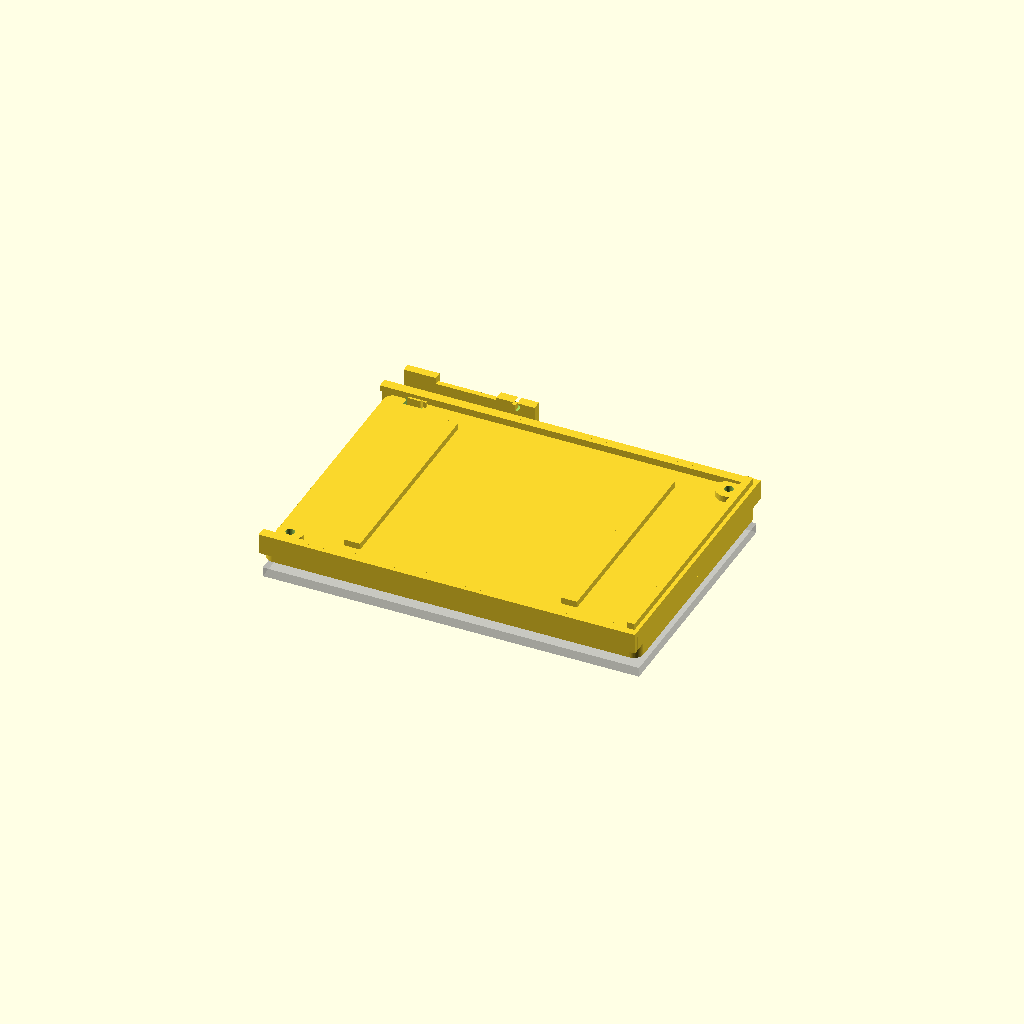
Cell 1 — every parameter at its default value.
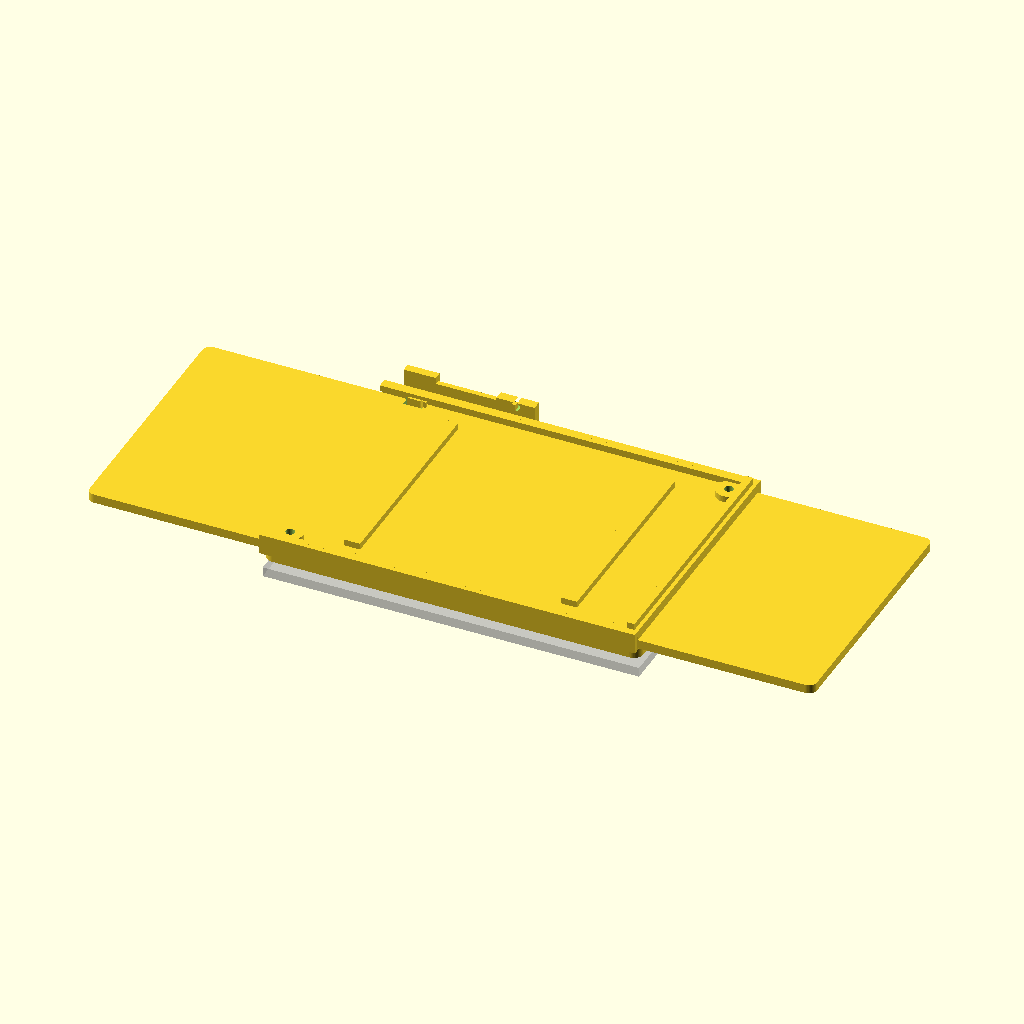
Cell 2: tray_w = 228 (everything else at default).
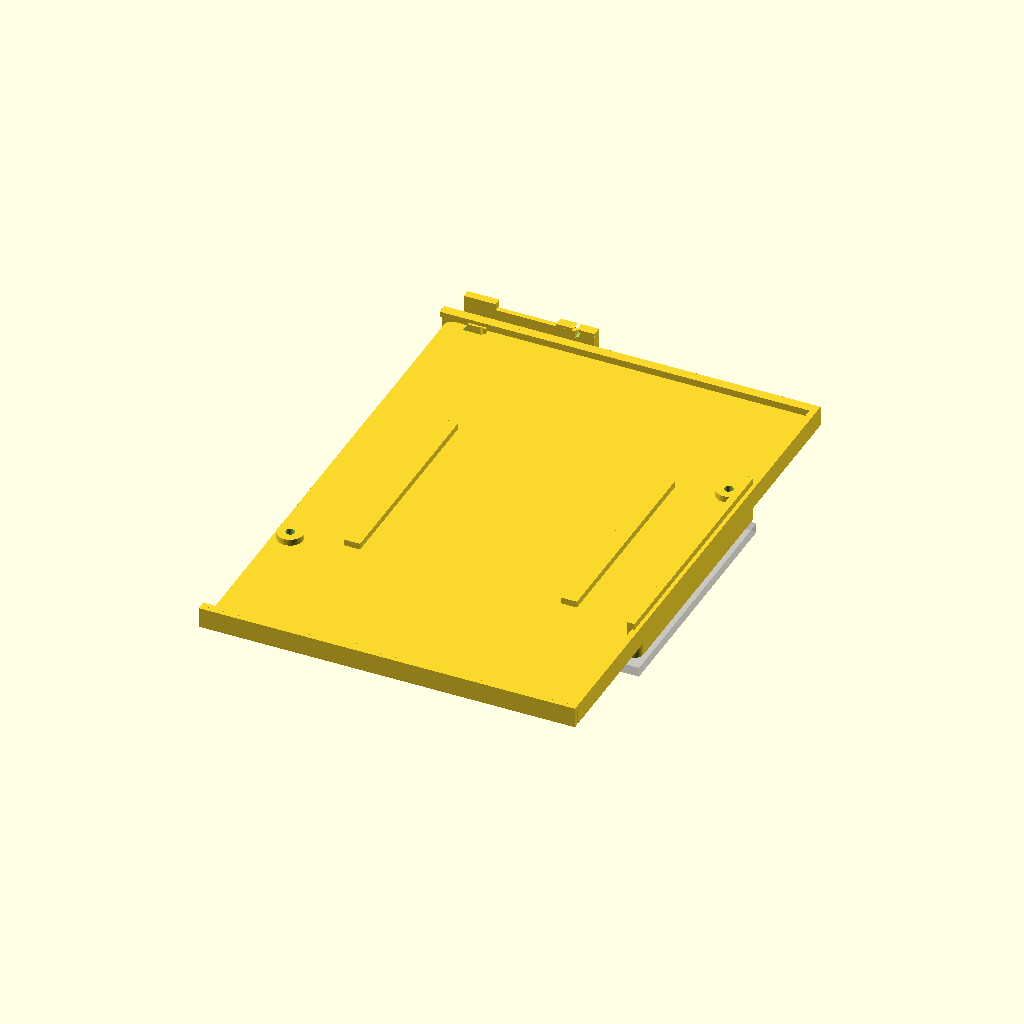
Cell 3: tray_h = 161.2 (everything else at default).
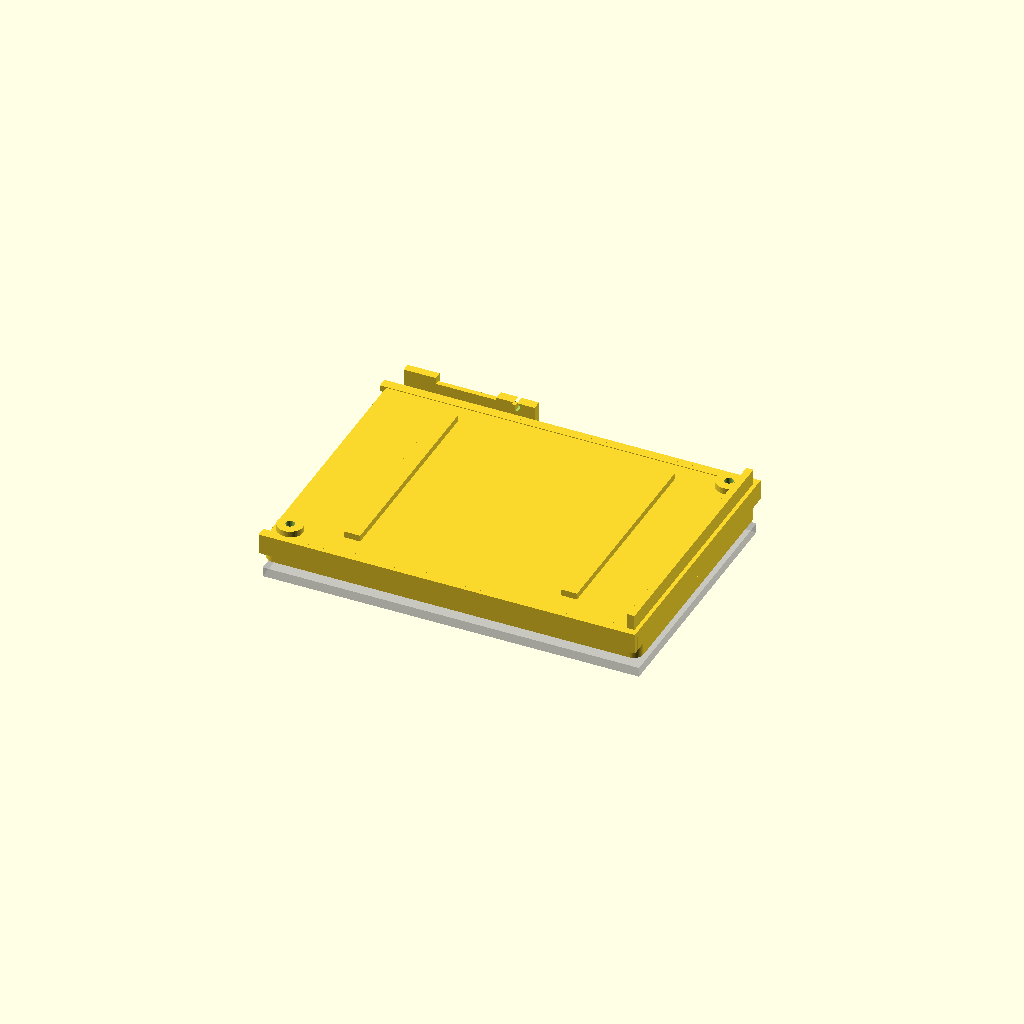
Cell 4: the same model with tray_t = 5.6.
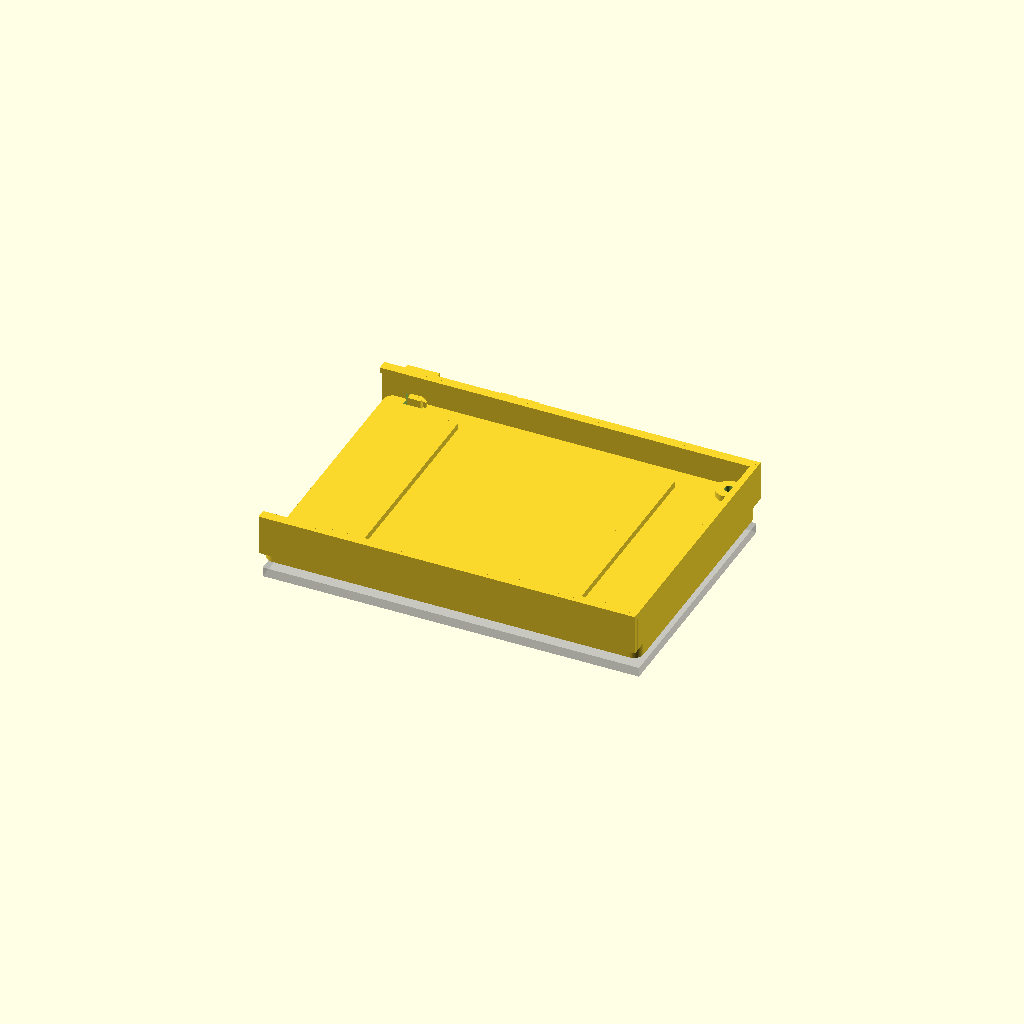
Cell 5 — dock_channel_h set to 12.4, the other parameters unchanged.
One fixed orthographic camera (rotation 55°, 0°, 25°; colour scheme Cornfield) for every cell.
Source of the model, hardware/enclosure/powersupply/07_service_tray_snap_latch.scad:
// Option 7 - service tray with replaceable snap latch for issue #166.
//
// This is an ALTERNATIVE to 03_service_tray.scad so the latch mechanism can be
// visualised and tested without replacing the screw-lock design.
//
// Parts:
//   1. dock: fixed to the enclosure six-boss grid;
//   2. tray: carries the PSU and slides horizontally from -X toward +X;
//   3. latch: separate replaceable cantilever strip (PETG recommended; PLA is
//      suitable for a short-life dimensional prototype).
//
// The latch sits OUTSIDE the +Y dock wall. Its hook reaches through a small
// wall window. As the tray enters, the tray edge rides over the hook ramp and
// flexes the cantilever outward. When the tray reaches the +X hard stop, a side
// notch aligns with the hook and the latch snaps in automatically.
//
// To remove the tray, pull the external thumb tab outward (+Y) and slide the
// tray back toward -X.
//
// Default layout is assembled for visualisation. Set layout="print" to separate
// dock, tray and latch for export.

include <psu_mount_common.scad>;

layout = "assembled";       // "assembled" or "print"

tray_w = 114;
tray_h = 80.6;
tray_t = 2.8;
dock_w = adapter_w;
dock_h = adapter_h;
dock_channel_wall = 1.5;
dock_channel_h = 6.2;
dock_lip = 1.6;
slide_clearance = 0.5;

tray_assembled_z = plate_t + 0.4;

// Keep the dock centre open but preserve the two X=+/-48 fixing spines.
dock_relief_core_w = 80;
dock_relief_core_h = tray_h-14;

// Snap-latch position: close to the insertion (-X) end so the external release
// tab stays easy to reach when the tray is fully installed.
latch_hook_x = -48;
latch_arm_len = 30;
latch_arm_w = 8;
latch_arm_t = 1.6;
latch_base_len = 12;
latch_base_t = 3.0;
latch_mount_pitch = 7;

latch_hook_depth = 4.0;     // reaches through wall into tray notch
latch_hook_len = 4.0;       // X length of retaining face/ramp
latch_ramp_len = 6.0;       // gentle insertion ramp
latch_release_len = 10.0;
latch_release_w = 12.0;

// Side notch in the tray. The hook aligns here only when tray translation is 0.
tray_notch_len = 6.0;
tray_notch_depth = 2.6;
tray_notch_h = 3.0;
tray_notch_z = 0.8;

// External latch sits just outside the +Y channel wall.
channel_y = tray_h/2 + slide_clearance;
latch_inner_y = channel_y + dock_channel_wall + 0.2;
latch_z = tray_assembled_z + 1.0;

// Window through the +Y channel wall for only the hook nose.
latch_window_x = latch_hook_x;
latch_window_w = latch_ramp_len + 1.0;
latch_window_h = tray_notch_h + 1.0;
latch_window_z = tray_assembled_z + tray_notch_z - 0.5;

assert(
    dock_relief_core_w/2 + 2 <
        abs(backplane_mount_x[0]) - adapter_screw_head_d/2,
    "Snap-latch service-tray relief cuts into enclosure screw lands"
);

module snap_tray_notch_cutter() {
    translate([
        latch_hook_x-tray_notch_len/2,
        tray_h/2-tray_notch_depth,
        tray_notch_z
    ])
        cube([
            tray_notch_len,
            tray_notch_depth+0.4,
            tray_notch_h
        ]);
}

module snap_tray_plate() {
    difference() {
        rounded_plate(w=tray_w, h=tray_h, t=tray_t, r=2.5);

        // PSU screw pilots.
        for (pt = psu_rear_mount_points)
            translate([pt[0], pt[1], -0.2])
                cylinder(d=psu_mount_pilot_d, h=tray_t+0.4);

        // The latch hook snaps into this side notch only at the fully seated
        // tray position.
        snap_tray_notch_cutter();
    }

    translate([0,0,tray_t-plate_t])
        integrated_support_rails(length=psu_h-14);

    raised_psu_mount_bosses(base_z=tray_t, h=support_gap);

    // Existing hard +X end stop on the tray/PSU side.
    translate([
        psu_w/2 + psu_xy_clearance,
        -psu_h/2,
        tray_t-0.2
    ])
        cube([2.2, psu_h, 5.2]);
}

module snap_latch_mount_pad() {
    // Permanent external pad on the dock. Two small pilot holes let the
    // replaceable latch be installed once with ordinary M3 screws.
    base_x = latch_hook_x + latch_arm_len;

    difference() {
        translate([
            base_x-latch_base_len/2,
            latch_inner_y,
            latch_z-0.8
        ])
            cube([
                latch_base_len,
                latch_base_t,
                latch_arm_w+1.6
            ]);

        for (dz=[-latch_mount_pitch/2, latch_mount_pitch/2])
            translate([
                base_x,
                latch_inner_y-0.2,
                latch_z+latch_arm_w/2+dz
            ])
                rotate([-90,0,0])
                    cylinder(
                        d=2.8,
                        h=latch_base_t+0.4
                    );
    }
}

module snap_dock() {
    difference() {
        union() {
            difference() {
                rounded_plate(w=dock_w, h=dock_h, t=plate_t, r=corner_r);
                backplane_interface_cutters();

                translate([0,0,-0.2])
                    linear_extrude(height=plate_t+0.4)
                        offset(r=2)
                            square(
                                [dock_relief_core_w, dock_relief_core_h],
                                center=true
                            );
            }

            // Top/bottom channel walls.
            for (sy=[-1,1]) {
                y_wall = sy*(tray_h/2 + slide_clearance);

                translate([
                    -dock_w/2,
                    y_wall-(sy<0 ? dock_channel_wall : 0),
                    plate_t-0.2
                ])
                    cube([
                        dock_w,
                        dock_channel_wall,
                        dock_channel_h+0.2
                    ]);

                lip_y = sy>0
                    ? y_wall-dock_lip
                    : y_wall;
                translate([
                    -dock_w/2,
                    lip_y,
                    plate_t+dock_channel_h-dock_lip-0.1
                ])
                    cube([
                        dock_w,
                        dock_lip,
                        dock_lip+0.1
                    ]);
            }

            // Hard +X stop takes insertion force; latch only prevents withdrawal.
            translate([
                dock_w/2-2.0,
                -tray_h/2,
                plate_t-0.2
            ])
                cube([
                    2.0,
                    tray_h,
                    dock_channel_h+0.2
                ]);

            snap_latch_mount_pad();
        }

        // Small window through +Y channel wall for the flexible hook only.
        translate([
            latch_window_x-latch_window_w/2,
            channel_y-0.4,
            latch_window_z
        ])
            cube([
                latch_window_w,
                dock_channel_wall+0.8,
                latch_window_h
            ]);
    }
}

module replaceable_snap_latch() {
    // Coordinate the latch around its hook. The fixed base is at +X, the free
    // end is at -X. The arm flexes outward in +Y.
    base_x = latch_hook_x + latch_arm_len;
    arm_x0 = latch_hook_x;
    arm_y = latch_inner_y;
    arm_z = latch_z;

    union() {
        // Fixed base.
        difference() {
            translate([
                base_x-latch_base_len/2,
                latch_inner_y,
                arm_z
            ])
                cube([
                    latch_base_len,
                    latch_base_t,
                    latch_arm_w
                ]);

            for (dz=[-latch_mount_pitch/2, latch_mount_pitch/2])
                translate([
                    base_x,
                    latch_inner_y-0.2,
                    arm_z+latch_arm_w/2+dz
                ])
                    rotate([-90,0,0])
                        cylinder(
                            d=3.2,
                            h=latch_base_t+0.4
                        );
        }

        // Cantilever arm.
        translate([
            arm_x0,
            arm_y,
            arm_z
        ])
            cube([
                latch_arm_len,
                latch_arm_t,
                latch_arm_w
            ]);

        // Hook body protrudes inward (-Y) through the wall window.
        translate([
            latch_hook_x-latch_hook_len/2,
            arm_y-latch_hook_depth,
            arm_z+1.0
        ])
            cube([
                latch_hook_len,
                latch_hook_depth+latch_arm_t,
                tray_notch_h-0.4
            ]);

        // Insertion ramp. The tray's leading edge pushes this outward (+Y).
        hull() {
            // Shallow nose first (-X), deeper engagement toward +X. A tray
            // moving in +X therefore cams the arm outward progressively.
            translate([
                latch_hook_x-latch_ramp_len/2,
                arm_y,
                arm_z+1.0
            ])
                cube([0.8,0.8,tray_notch_h-0.4]);

            translate([
                latch_hook_x+latch_ramp_len/2,
                arm_y-latch_hook_depth,
                arm_z+1.0
            ])
                cube([0.8,0.8,tray_notch_h-0.4]);
        }

        // External thumb tab at free end.
        translate([
            latch_hook_x-latch_release_len/2,
            arm_y,
            arm_z-(latch_release_w-latch_arm_w)/2
        ])
            cube([
                latch_release_len,
                2.6,
                latch_release_w
            ]);
    }
}

module assembled_snap_service_tray() {
    snap_dock();

    translate([0,0,tray_assembled_z])
        snap_tray_plate();

    replaceable_snap_latch();

    backplane_boss_preview();
}

if (layout == "assembled") {
    assembled_snap_service_tray();
} else {
    translate([-80,0,0])
        snap_dock();

    translate([65,0,0])
        snap_tray_plate();

    translate([20,70,0])
        replaceable_snap_latch();
}
Customizer parameters (derived from the source; name, type, default, range or options):
layout: string, default "assembled"
tray_w: number, default 114
tray_h: number, default 80.6
tray_t: number, default 2.8
dock_channel_wall: number, default 1.5
dock_channel_h: number, default 6.2
dock_lip: number, default 1.6
slide_clearance: number, default 0.5
dock_relief_core_w: number, default 80
latch_hook_x: number, default -48
latch_arm_len: number, default 30
latch_arm_w: number, default 8
latch_arm_t: number, default 1.6
latch_base_len: number, default 12
latch_base_t: number, default 3
latch_mount_pitch: number, default 7
latch_hook_depth: number, default 4
latch_hook_len: number, default 4
latch_ramp_len: number, default 6
latch_release_len: number, default 10
latch_release_w: number, default 12
tray_notch_len: number, default 6
tray_notch_depth: number, default 2.6
tray_notch_h: number, default 3
tray_notch_z: number, default 0.8
